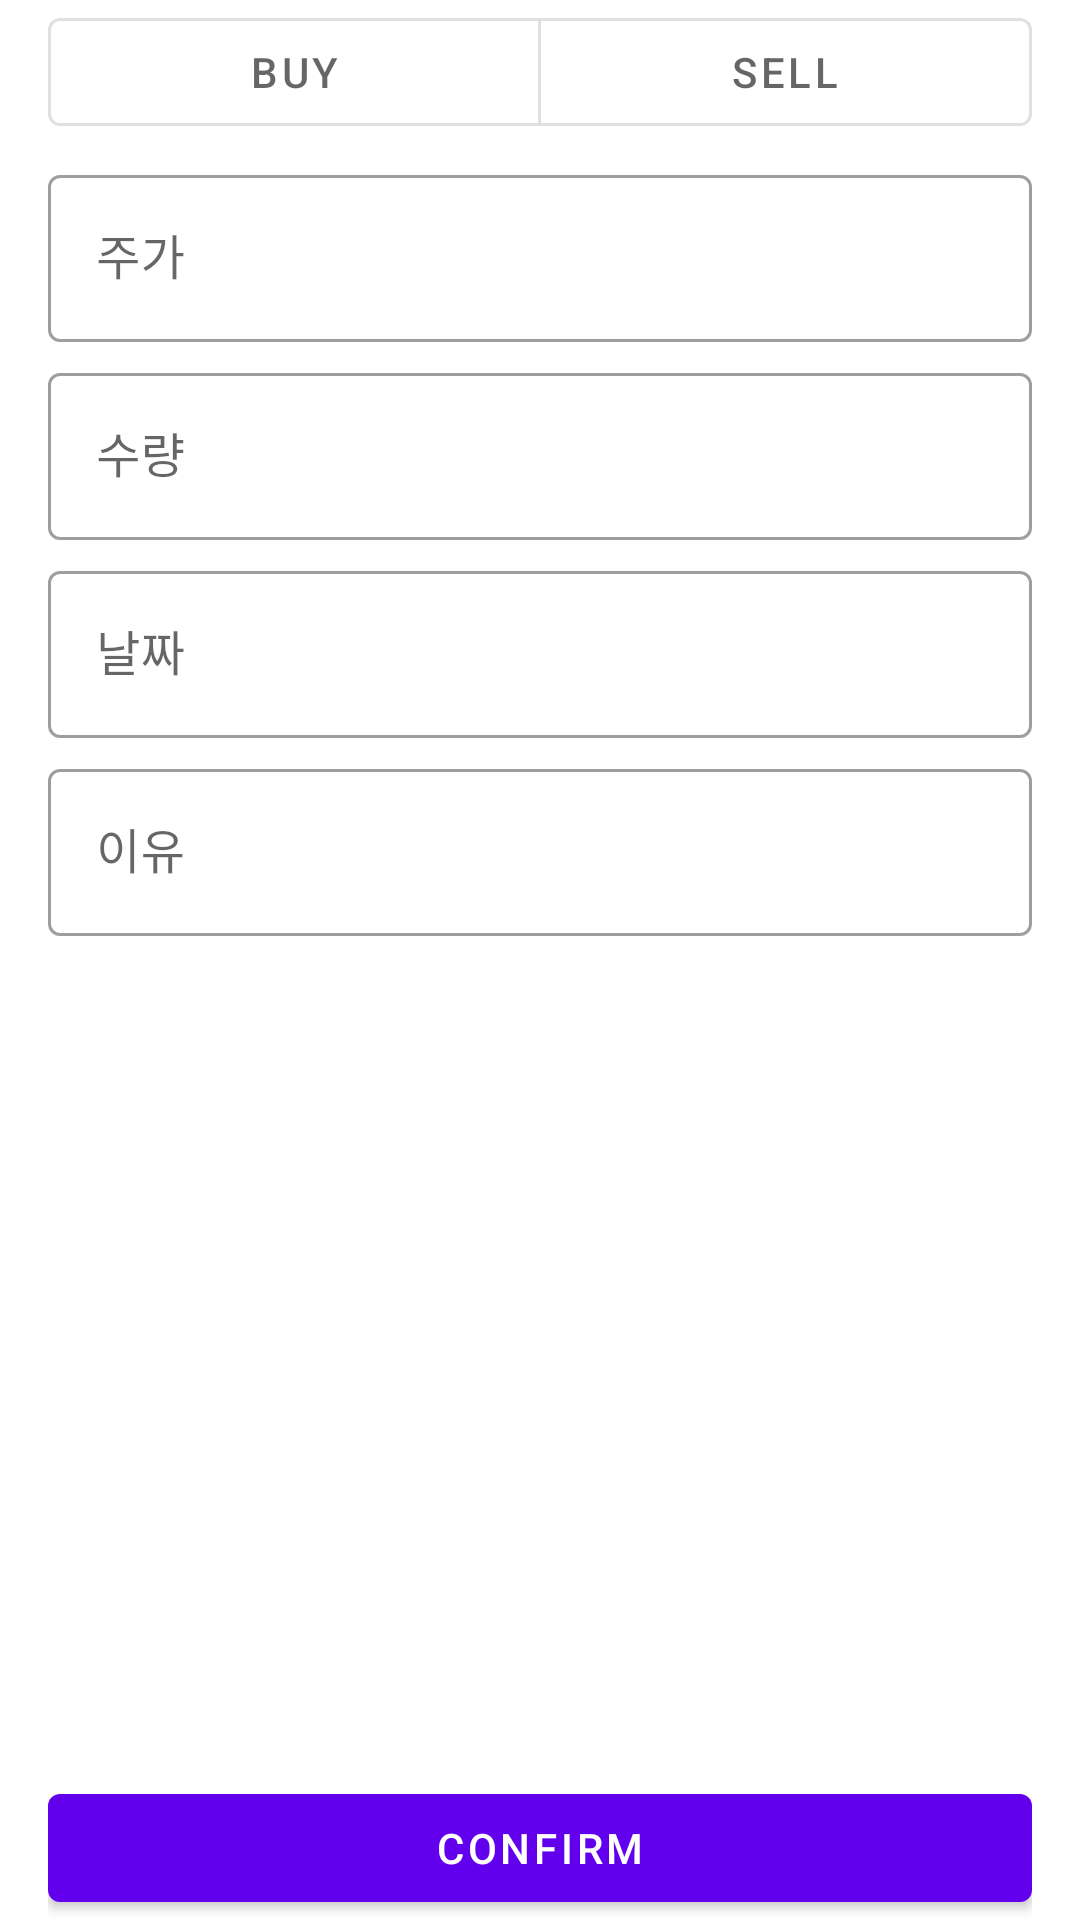

Write the Android layout XML for this screen, with the resource values it uses.
<!-- AndroidManifest.xml: application theme AppTheme -->
<!-- res/layout/fragment_add_diary_pay.xml -->
<?xml version="1.0" encoding="utf-8"?>
<androidx.constraintlayout.widget.ConstraintLayout xmlns:android="http://schemas.android.com/apk/res/android"
    android:layout_width="match_parent"
    android:layout_height="match_parent"
    xmlns:app="http://schemas.android.com/apk/res-auto"
    android:paddingStart="16dp"
    android:paddingEnd="16dp">

    <LinearLayout
        android:layout_width="match_parent"
        android:layout_height="0dp"
        android:orientation="vertical"
        app:layout_constraintTop_toTopOf="parent"
        app:layout_constraintBottom_toTopOf="@id/submitButton">

        <com.google.android.material.button.MaterialButtonToggleGroup
            android:id="@+id/methodGroup"
            android:layout_width="match_parent"
            android:layout_height="wrap_content"
            app:singleSelection="true"
            app:selectionRequired="true">

            <com.google.android.material.button.MaterialButton
                android:id="@+id/buyButton"
                style="@style/Widget.MaterialComponents.Button.OutlinedButton"
                android:layout_width="0dp"
                android:layout_height="wrap_content"
                android:layout_weight="1"
                android:text="buy"/>

            <com.google.android.material.button.MaterialButton
                android:id="@+id/sellButton"
                style="@style/Widget.MaterialComponents.Button.OutlinedButton"
                android:layout_width="0dp"
                android:layout_height="wrap_content"
                android:layout_weight="1"
                android:text="sell"/>
        </com.google.android.material.button.MaterialButtonToggleGroup>

        <com.google.android.material.textfield.TextInputLayout
            android:id="@+id/priceLayout"
            style="@style/Widget.MaterialComponents.TextInputLayout.OutlinedBox"
            android:layout_width="match_parent"
            android:layout_height="wrap_content"
            android:layout_marginTop="5dp">

            <com.google.android.material.textfield.TextInputEditText
                android:id="@+id/priceEditText"
                android:layout_width="match_parent"
                android:layout_height="wrap_content"
                android:inputType="numberDecimal"
                android:digits="0123456789"
                android:hint="주가"/>
        </com.google.android.material.textfield.TextInputLayout>

        <com.google.android.material.textfield.TextInputLayout
            android:id="@+id/amountLayout"
            style="@style/Widget.MaterialComponents.TextInputLayout.OutlinedBox"
            android:layout_width="match_parent"
            android:layout_height="wrap_content"
            android:layout_marginTop="5dp">

            <com.google.android.material.textfield.TextInputEditText
                android:id="@+id/amountEditText"
                android:layout_width="match_parent"
                android:layout_height="wrap_content"
                android:inputType="numberDecimal"
                android:digits="0123456789"
                android:hint="수량"/>
        </com.google.android.material.textfield.TextInputLayout>

        <com.google.android.material.textfield.TextInputLayout
            android:id="@+id/payDateLayout"
            style="@style/Widget.MaterialComponents.TextInputLayout.OutlinedBox"
            android:layout_width="match_parent"
            android:layout_height="wrap_content"
            app:layout_constraintTop_toTopOf="parent"
            android:layout_marginTop="5dp">

            <com.google.android.material.textfield.TextInputEditText
                android:id="@+id/payDateEditText"
                android:layout_width="match_parent"
                android:layout_height="wrap_content"
                android:inputType="text"
                android:hint="날짜"
                android:focusable="false"
                android:clickable="false"/>
        </com.google.android.material.textfield.TextInputLayout>

        <com.google.android.material.textfield.TextInputLayout
            style="@style/Widget.MaterialComponents.TextInputLayout.OutlinedBox"
            android:layout_width="match_parent"
            android:layout_height="wrap_content"
            app:layout_constraintTop_toTopOf="parent"
            android:layout_marginTop="5dp">

            <com.google.android.material.textfield.TextInputEditText
                android:id="@+id/reasonEditText"
                android:layout_width="match_parent"
                android:layout_height="wrap_content"
                android:inputType="text"
                android:hint="이유"/>
        </com.google.android.material.textfield.TextInputLayout>
    </LinearLayout>

    <com.google.android.material.button.MaterialButton
        android:id="@+id/submitButton"
        android:layout_width="match_parent"
        android:layout_height="wrap_content"
        android:text="Confirm"
        app:layout_constraintBottom_toBottomOf="parent"/>
</androidx.constraintlayout.widget.ConstraintLayout>
<!-- resources referenced by this layout -->
<resources>
  <style name="AppTheme" parent="Theme.MaterialComponents.Light.NoActionBar">
          
          <item name="colorPrimary">@color/colorPrimary</item>
          <item name="colorPrimaryDark">@color/colorPrimaryDark</item>
          <item name="colorAccent">@color/colorAccent</item>
      </style>
  <!-- not gathered from this repository: default colours our renderer supplied (Android Studio template values) -->
  <color name="colorPrimary">#FF6200EE</color>
  <color name="colorPrimaryDark">#FF3700B3</color>
  <color name="colorAccent">#FF03DAC5</color>
</resources>
